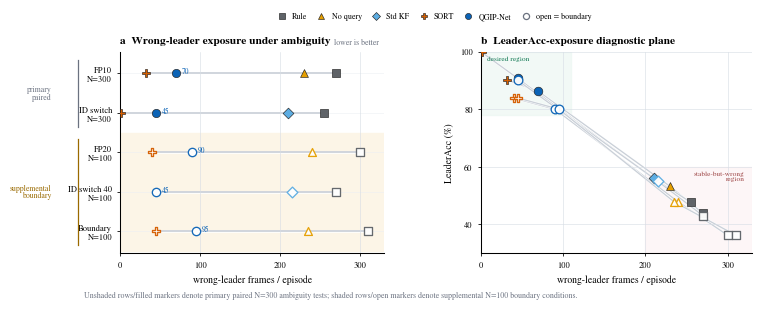

Python code for this plot:

import matplotlib.pyplot as plt
from matplotlib.lines import Line2D
from matplotlib.gridspec import GridSpec
import matplotlib.patheffects as pe
import numpy as np
import pandas as pd

plt.rcParams.update({
    "font.family": "STIXGeneral",
    "mathtext.fontset": "stix",
    "font.size": 7.0,
    "axes.labelsize": 7.0,
    "xtick.labelsize": 6.1,
    "ytick.labelsize": 6.1,
    "legend.fontsize": 5.8,
    "axes.linewidth": 0.80,
    "pdf.fonttype": 42,
    "ps.fonttype": 42,
    "svg.fonttype": "none",
})

COLORS = {
    "qgip": "#0B63B6",
    "rule": "#5F6368",
    "noquery": "#E69F00",
    "stdkf": "#5DADE2",
    "sort": "#D55E00",
    "grid": "#D7DDE5",
    "muted": "#6B7280",
    "text": "#111111",
    "boundary_bg": "#FCF5E7",
    "danger_bg": "#FDEFF0",
    "desired_bg": "#EAF6F1",
}

methods = ["Rule", "No query", "Std KF", "SORT", "QGIP-Net"]
style = {
    "Rule": dict(color=COLORS["rule"], marker="s", size=30, z=4),
    "No query": dict(color=COLORS["noquery"], marker="^", size=32, z=4),
    "Std KF": dict(color=COLORS["stdkf"], marker="D", size=30, z=4),
    "SORT": dict(color=COLORS["sort"], marker="P", size=32, z=5),
    "QGIP-Net": dict(color=COLORS["qgip"], marker="o", size=36, z=6),
}

conditions = ["FP10\nN=300", "ID switch\nN=300", "FP20\nN=100", "ID switch 40\nN=100", "Boundary\nN=100"]
groups = ["primary", "primary", "boundary", "boundary", "boundary"]
y = np.arange(len(conditions))[::-1]

leaderacc = {
    "Rule":      [43.8, 47.7, 36.2, 43.0, 36.2],
    "No query":  [53.2, np.nan, 47.8, np.nan, 47.8],
    "Std KF":    [np.nan, 56.0, np.nan, 55.0, np.nan],
    "SORT":      [90.2, 99.8, 83.9, np.nan, 83.9],
    "QGIP-Net":  [86.2, 90.7, 80.0, 90.0, 80.0],
}

wrong_leader = {
    "Rule":      [270, 255, 300, 270, 310],
    "No query":  [230, np.nan, 240, np.nan, 235],
    "Std KF":    [np.nan, 210, np.nan, 215, np.nan],
    "SORT":      [32, 1, 40, np.nan, 45],
    "QGIP-Net":  [70, 45, 90, 45, 95],
}

def add_halo(artist, lw=2.0):
    try:
        artist.set_path_effects([pe.Stroke(linewidth=lw, foreground="white"), pe.Normal()])
    except Exception:
        pass

def draw_method_point(ax, x, yv, method, group, sscale=1.0, zoffset=0):
    st = style[method]
    if group == "primary":
        face = st["color"]
        edge = "#222222"
        alpha = 1.0
        lw = 0.45
    else:
        face = "white"
        edge = st["color"]
        alpha = 0.96
        lw = 0.95
    ax.scatter([x], [yv], s=st["size"]*sscale, marker=st["marker"],
               facecolor=face, edgecolor=edge, linewidth=lw,
               alpha=alpha, zorder=st["z"]+zoffset)

def draw_panel_a(ax):
    ax.set_title("a  Wrong-leader exposure under ambiguity", loc="left", fontsize=8.2, fontweight="bold", pad=6)
    ax.set_xlim(0, 330)
    ax.set_ylim(-0.55, len(conditions)-0.45)
    ax.axhspan(-0.5, 2.5, color=COLORS["boundary_bg"], zorder=-3)
    for yy in y:
        ax.axhline(yy, color="#ECEFF3", lw=0.38, zorder=-2)
    ax.grid(axis="x", color=COLORS["grid"], lw=0.42, zorder=-1)
    for i, yy in enumerate(y):
        vals = [wrong_leader[m][i] for m in methods if np.isfinite(wrong_leader[m][i])]
        if len(vals) >= 2:
            line, = ax.plot([min(vals), max(vals)], [yy, yy], color="#C4CAD3", lw=1.10, zorder=1)
            add_halo(line, 1.9)
        for m in methods:
            val = wrong_leader[m][i]
            if np.isfinite(val):
                draw_method_point(ax, val, yy, m, groups[i])
        qv = wrong_leader["QGIP-Net"][i]
        ax.text(qv + 7, yy + 0.05, f"{qv:.0f}", ha="left", va="center", fontsize=5.45, color=COLORS["qgip"])
    ax.set_yticks(y)
    ax.set_yticklabels(conditions)
    ax.set_xticks([0, 100, 200, 300])
    ax.set_xlabel("wrong-leader frames / episode")
    ax.text(0.98, 1.025, "lower is better", transform=ax.transAxes, ha="right", va="bottom", fontsize=5.55, color=COLORS["muted"])
    ax.text(-0.26, (y[0]+y[1])/2, "primary\npaired", transform=ax.get_yaxis_transform(),
            ha="right", va="center", fontsize=5.55, color=COLORS["muted"], linespacing=0.90)
    ax.text(-0.26, (y[2]+y[4])/2, "supplemental\nboundary", transform=ax.get_yaxis_transform(),
            ha="right", va="center", fontsize=5.55, color="#9A6A00", linespacing=0.90)
    ax.plot([-0.16, -0.16], [y[1]-0.35, y[0]+0.35], transform=ax.get_yaxis_transform(),
            color=COLORS["muted"], lw=0.90, clip_on=False)
    ax.plot([-0.16, -0.16], [y[4]-0.35, y[2]+0.35], transform=ax.get_yaxis_transform(),
            color="#9A6A00", lw=0.90, clip_on=False)
    for side in ["top", "right"]:
        ax.spines[side].set_visible(False)
    ax.spines["left"].set_linewidth(0.76)
    ax.spines["bottom"].set_linewidth(0.76)
    ax.tick_params(axis="both", length=2.4, width=0.58)

def draw_panel_b(ax):
    ax.set_title("b  LeaderAcc-exposure diagnostic plane", loc="left", fontsize=8.2, fontweight="bold", pad=6)
    ax.set_xlim(0, 330)
    ax.set_ylim(30, 100)
    ax.set_xticks([0, 100, 200, 300])
    ax.set_yticks([40, 60, 80, 100])
    ax.set_xlabel("wrong-leader frames / episode")
    ax.set_ylabel("LeaderAcc (%)")
    ax.grid(True, color=COLORS["grid"], lw=0.42, zorder=-1)
    ax.axvspan(0, 110, ymin=(78-30)/(100-30), ymax=1, color=COLORS["desired_bg"], alpha=0.62, zorder=-3)
    ax.axvspan(200, 330, ymin=0, ymax=(60-30)/(100-30), color=COLORS["danger_bg"], alpha=0.50, zorder=-3)
    ax.text(8, 98.5, "desired region", ha="left", va="top", fontsize=5.35, color="#147A55")
    ax.text(320, 58.5, "stable-but-wrong\nregion", ha="right", va="top", fontsize=5.35, color="#A04A4A", linespacing=0.90)
    for i, cond in enumerate(conditions):
        pts = []
        for m in methods:
            x = wrong_leader[m][i]
            yy = leaderacc[m][i]
            if np.isfinite(x) and np.isfinite(yy):
                pts.append((x, yy))
        if len(pts) >= 2:
            xs, ys = zip(*pts)
            order = np.argsort(xs)
            line, = ax.plot(np.array(xs)[order], np.array(ys)[order], color="#CAD0D8", lw=0.95, zorder=1)
            add_halo(line, 1.7)
    for i, cond in enumerate(conditions):
        for m in methods:
            x = wrong_leader[m][i]
            yy = leaderacc[m][i]
            if np.isfinite(x) and np.isfinite(yy):
                draw_method_point(ax, x, yy, m, groups[i], sscale=1.08 if m == "QGIP-Net" else 1.0)
    # No point labels here; panel b is a diagnostic plane rather than a table.
    for side in ["top", "right"]:
        ax.spines[side].set_visible(False)
    ax.spines["left"].set_linewidth(0.76)
    ax.spines["bottom"].set_linewidth(0.76)
    ax.tick_params(axis="both", length=2.4, width=0.58)

def build_figure(save_base="fig8_wrong_leader_exposure_diagnostic_v5"):
    fig = plt.figure(figsize=(7.35, 3.10), dpi=300)
    gs = GridSpec(1, 2, figure=fig, width_ratios=[1.05, 1.08], wspace=0.36)
    draw_panel_a(fig.add_subplot(gs[0, 0]))
    draw_panel_b(fig.add_subplot(gs[0, 1]))
    handles = [
        Line2D([0], [0], marker=style[m]["marker"], color="none",
               markerfacecolor=style[m]["color"], markeredgecolor="#222222",
               markeredgewidth=0.45, markersize=4.4, label=m)
        for m in methods
    ]
    handles.append(Line2D([0], [0], marker="o", color="none",
                          markerfacecolor="white", markeredgecolor="#6B7280",
                          markeredgewidth=0.9, markersize=4.4, label="open = boundary"))
    fig.legend(handles=handles, loc="upper center", bbox_to_anchor=(0.55, 0.990),
               ncol=6, frameon=False, handletextpad=0.30, columnspacing=0.75)
    fig.text(0.075, 0.055,
             "Unshaded rows/filled markers denote primary paired N=300 ambiguity tests; shaded rows/open markers denote supplemental N=100 boundary conditions.",
             ha="left", va="center", fontsize=5.65, color=COLORS["muted"])
    fig.subplots_adjust(left=0.125, right=0.985, top=0.84, bottom=0.19)
    fig.savefig(f"{save_base}.pdf", bbox_inches="tight")
    fig.savefig(f"{save_base}.svg", bbox_inches="tight")
    fig.savefig(f"{save_base}.png", dpi=600, bbox_inches="tight")
    fig.savefig(f"{save_base}.tiff", dpi=600, bbox_inches="tight")
    return fig

if __name__ == "__main__":
    build_figure("fig8_wrong_leader_exposure_diagnostic_v5")
